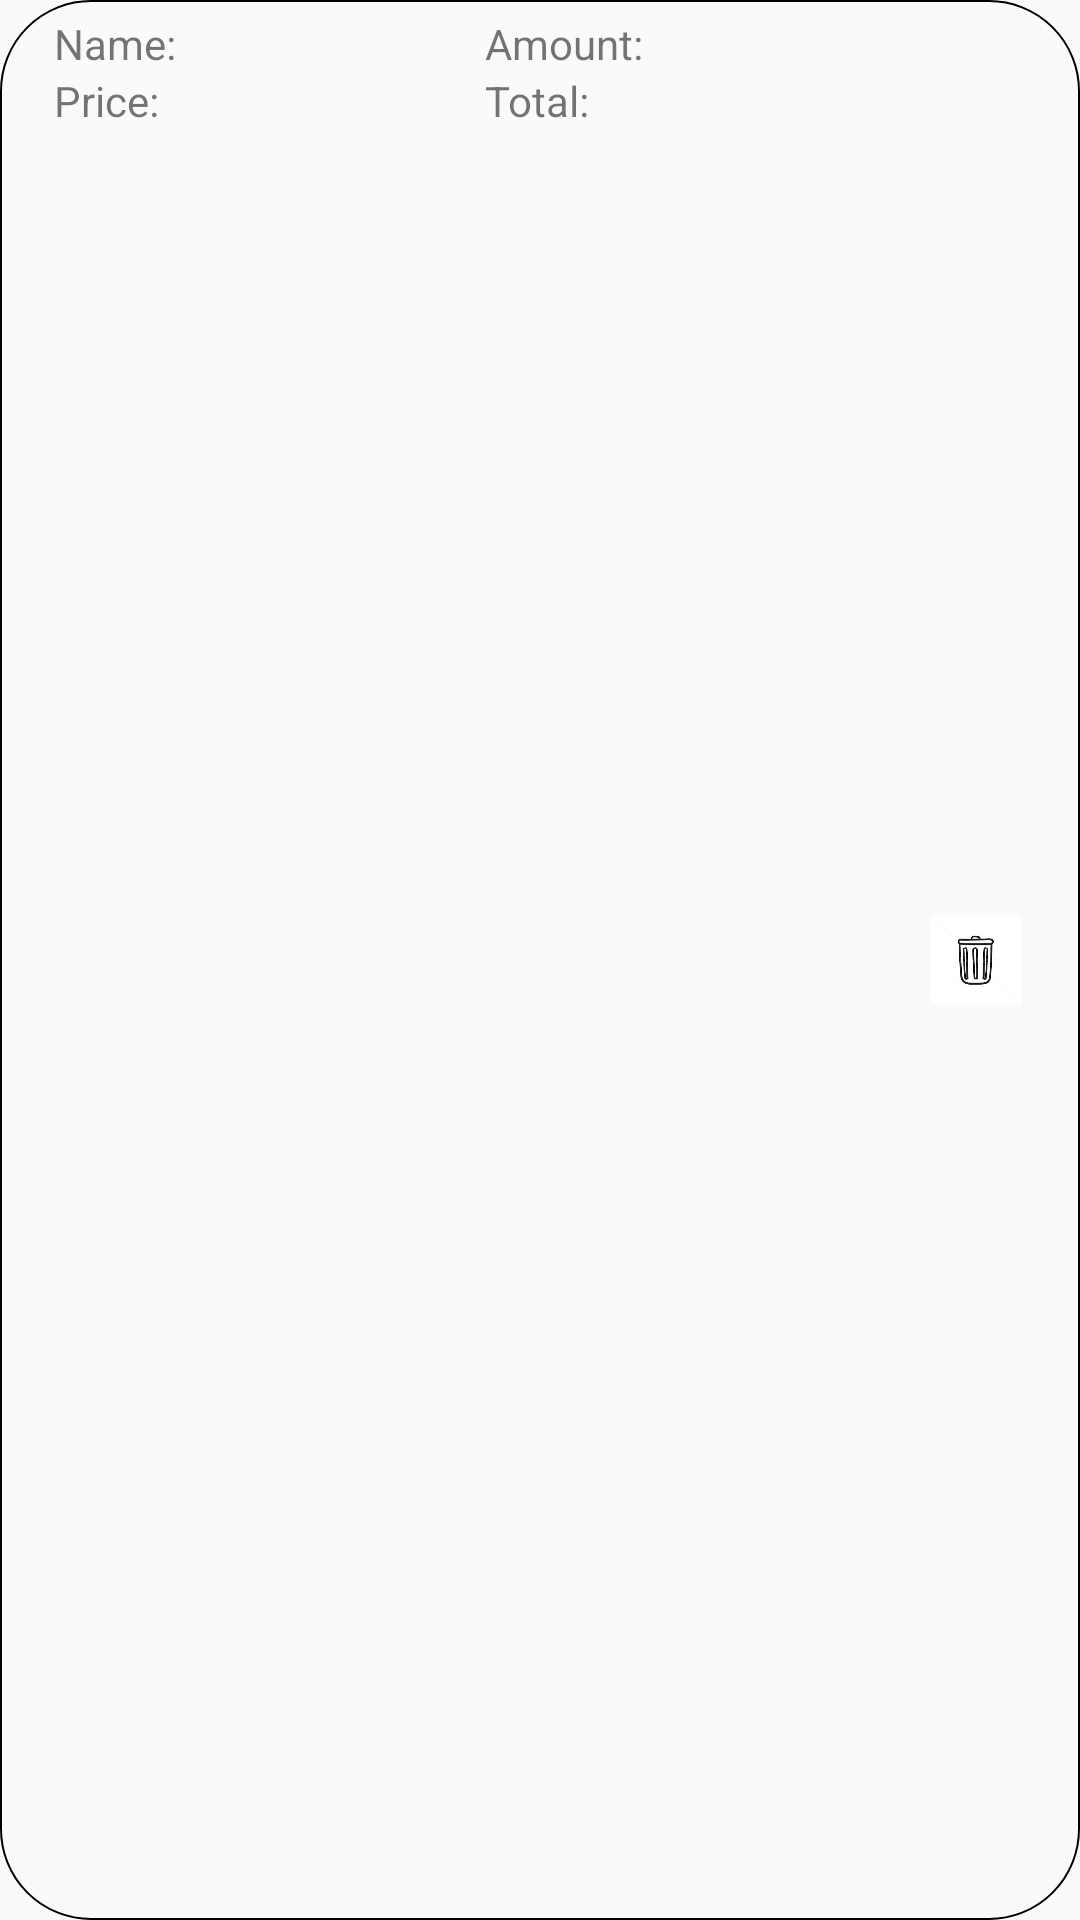

Here is an Android app screen rendered from its layout file. Give the layout XML and the strings, colors and styles it references.
<!-- AndroidManifest.xml: application theme Theme.PJ_GroceryStore -->
<!-- res/layout/custom_list_cart.xml -->
<?xml version="1.0" encoding="utf-8"?>
<LinearLayout xmlns:android="http://schemas.android.com/apk/res/android"
    android:layout_width="match_parent"
    android:layout_height="wrap_content"
    android:background="@drawable/bg_spinner_choice_day_history_trans"
    android:baselineAligned="true"
    android:orientation="horizontal"
    android:weightSum="5">

    <LinearLayout
        android:layout_width="0dp"
        android:layout_height="wrap_content"
        android:layout_marginStart="8dp"
        android:layout_weight="2"
        android:orientation="vertical"
        android:padding="5dp">

        <LinearLayout
            android:layout_width="match_parent"
            android:layout_height="wrap_content"
            android:layout_gravity="center_horizontal"
            android:orientation="horizontal">

            <TextView
                android:layout_width="wrap_content"
                android:layout_height="wrap_content"
                android:layout_marginStart="5dp"
                android:text="@string/name_product" />

            <TextView
                android:id="@+id/name_product_customer"
                android:layout_width="wrap_content"
                android:layout_height="wrap_content"
                android:layout_marginStart="2dp" />

        </LinearLayout>

        <LinearLayout
            android:layout_width="match_parent"
            android:layout_height="wrap_content"
            android:orientation="horizontal">

            <TextView
                android:layout_width="wrap_content"
                android:layout_height="wrap_content"
                android:layout_gravity="center_horizontal"
                android:layout_marginStart="5dp"
                android:text="@string/price_product" />

            <TextView
                android:id="@+id/price_product_customer"
                android:layout_width="wrap_content"
                android:layout_height="wrap_content"
                android:layout_gravity="center_horizontal"
                android:layout_marginStart="2dp" />

        </LinearLayout>

    </LinearLayout>

    <LinearLayout
        android:layout_width="0dp"
        android:layout_height="wrap_content"
        android:layout_marginStart="5dp"
        android:layout_weight="2"
        android:orientation="vertical"
        android:padding="5dp">

        <LinearLayout
            android:layout_width="match_parent"
            android:layout_height="wrap_content"
            android:orientation="horizontal">

            <TextView
                android:layout_width="wrap_content"
                android:layout_height="wrap_content"
                android:layout_marginStart="5dp"
                android:text="@string/amount_product" />

            <TextView
                android:id="@+id/amount_product_customer"
                android:layout_width="wrap_content"
                android:layout_height="wrap_content"
                android:layout_marginStart="2dp" />

        </LinearLayout>

        <LinearLayout
            android:layout_width="match_parent"
            android:layout_height="wrap_content"
            android:orientation="horizontal">

            <TextView
                android:layout_width="wrap_content"
                android:layout_height="wrap_content"
                android:layout_marginStart="5dp"
                android:text="@string/total_product" />

            <TextView
                android:id="@+id/total_product_customer"
                android:layout_width="wrap_content"
                android:layout_height="wrap_content"
                android:layout_marginStart="2dp" />

        </LinearLayout>

    </LinearLayout>

    <ImageView
        android:id="@+id/detele_item_cart"
        android:layout_width="0dp"
        android:layout_height="30dp"
        android:layout_gravity="center"
        android:layout_weight="1"
        android:src="@drawable/delete_item" />


</LinearLayout>
<!-- resources referenced by this layout -->
<resources>
  <!-- drawable bg_spinner_choice_day_history_trans (drawable) -->
  <?xml version="1.0" encoding="utf-8"?>
  <shape xmlns:android="http://schemas.android.com/apk/res/android">
  
      <corners android:radius="30dp"/>
      <stroke android:width="0.5dp" android:color="@color/black"/>
  
  </shape>
  <!-- drawable delete_item: jpg bitmap (drawable, 3691 bytes) -->
  <string name="amount_product">Amount: </string>
  <string name="name_product">Name: </string>
  <string name="price_product">Price: </string>
  <string name="total_product">Total: </string>
  <style name="Theme.PJ_GroceryStore" parent="Theme.MaterialComponents.Light.NoActionBar.Bridge">
          
          <item name="colorPrimary">@color/purple_500</item>
          <item name="colorPrimaryVariant">@color/purple_700</item>
          <item name="colorOnPrimary">@color/white</item>
          
          <item name="colorSecondary">@color/teal_200</item>
          <item name="colorSecondaryVariant">@color/teal_700</item>
          <item name="colorOnSecondary">@color/black</item>
          
          <item name="android:statusBarColor" tools:targetApi="l">?attr/colorPrimaryVariant</item>
          
      </style>
  <color name="black">#FF000000</color>
  <color name="purple_500">#FF6200EE</color>
  <color name="purple_700">#FF3700B3</color>
  <color name="white">#FFFFFFFF</color>
  <color name="teal_200">#FF03DAC5</color>
  <color name="teal_700">#FF018786</color>
</resources>
